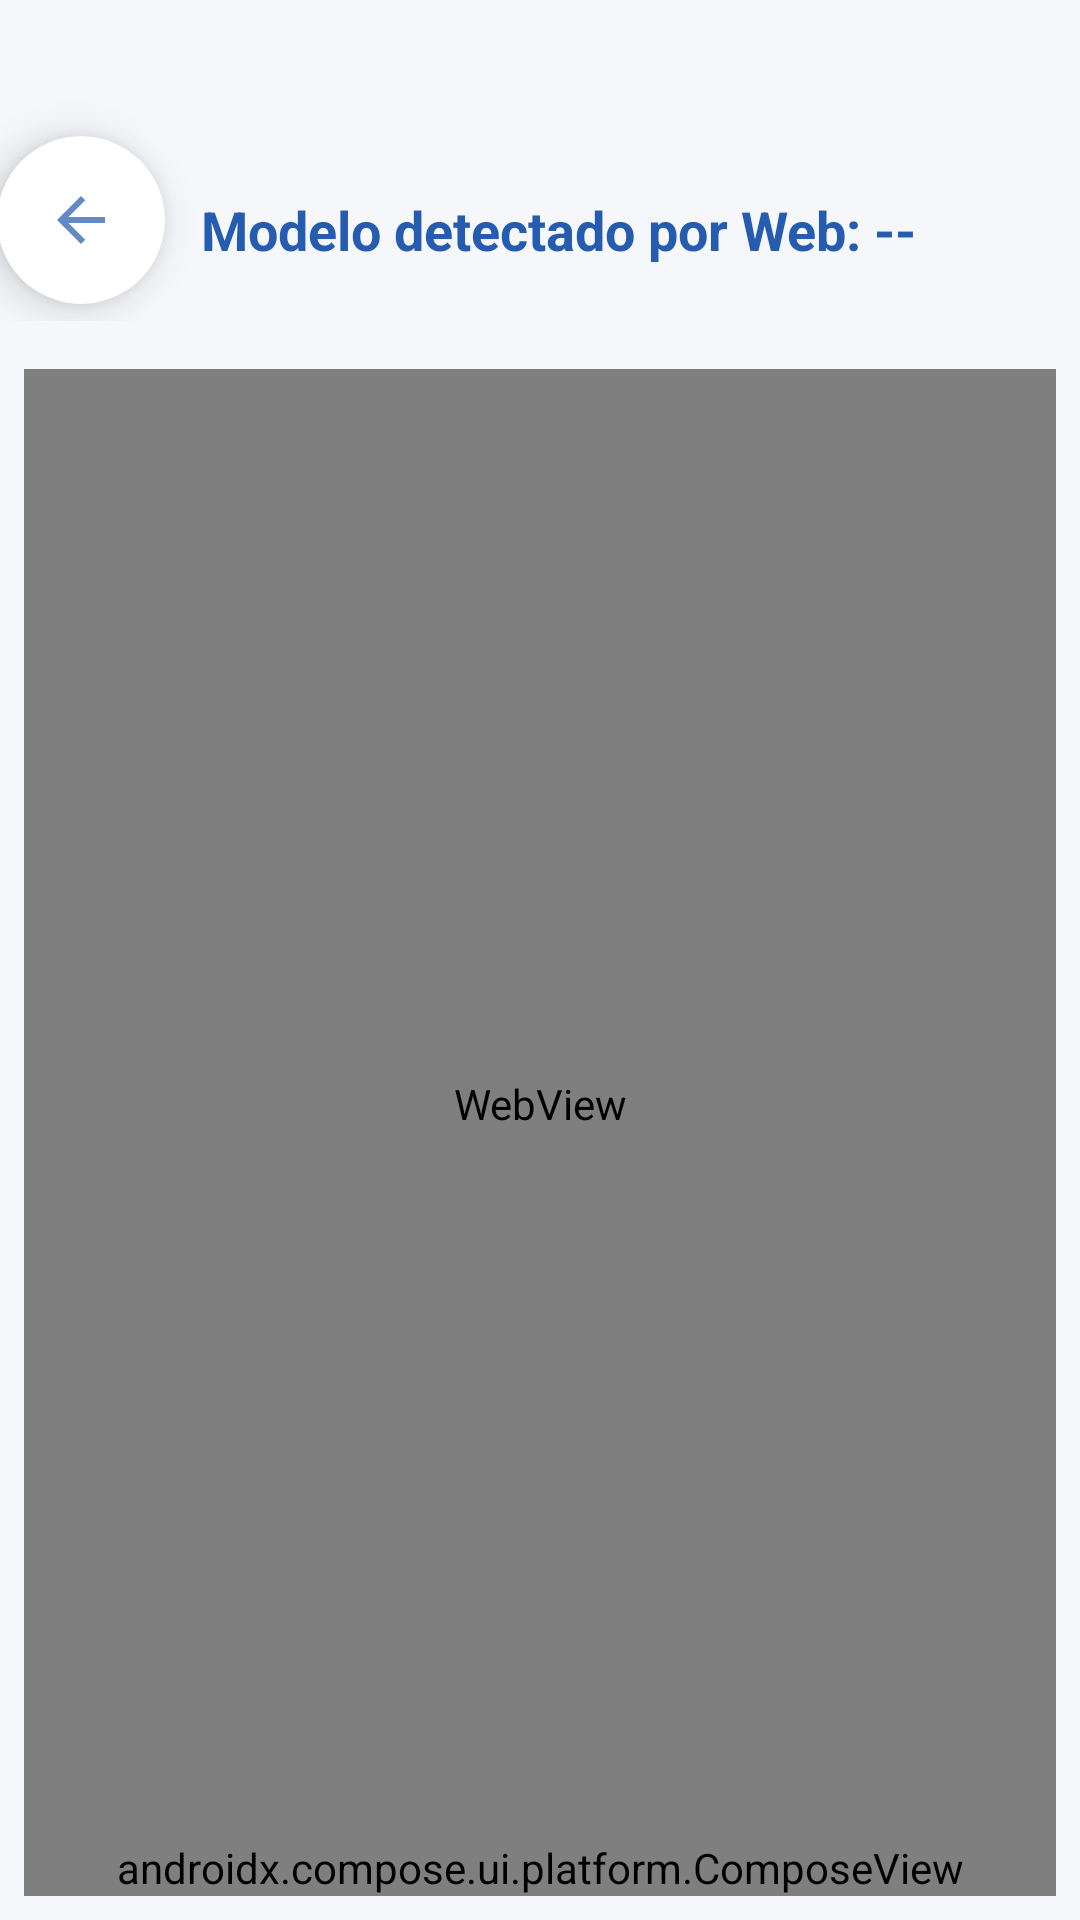

Write the Android layout XML for this screen, with the resource values it uses.
<!-- AndroidManifest.xml: application theme Theme.VconexionSAS -->
<!-- res/layout/fragment_detectar_modelo_onu.xml -->
<?xml version="1.0" encoding="utf-8"?>
<androidx.constraintlayout.widget.ConstraintLayout xmlns:android="http://schemas.android.com/apk/res/android"
    xmlns:app="http://schemas.android.com/apk/res-auto"
    android:layout_width="match_parent"
    android:layout_height="match_parent"
    android:background="#F5F7FA">

    
    <LinearLayout
        android:id="@+id/headerLayout"
        android:layout_width="407dp"
        android:layout_height="123dp"
        android:gravity="center_vertical"
        android:orientation="horizontal"
        android:padding="16dp"
        app:layout_constraintEnd_toEndOf="parent"
        app:layout_constraintStart_toStartOf="parent"
        app:layout_constraintTop_toTopOf="parent">

        <com.google.android.material.card.MaterialCardView
            android:id="@+id/backButtonCard"
            android:layout_width="56dp"
            android:layout_height="56dp"
            android:layout_marginStart="6dp"
            android:layout_marginTop="12dp"
            app:cardBackgroundColor="@color/white"
            app:cardCornerRadius="28dp"
            app:cardElevation="8dp"
            app:layout_constraintStart_toStartOf="parent"
            app:layout_constraintTop_toTopOf="parent">

            <ImageButton
                android:id="@+id/backButton"
                android:layout_width="match_parent"
                android:layout_height="match_parent"
                android:background="?attr/selectableItemBackgroundBorderless"
                android:contentDescription="@string/back_button"
                android:padding="12dp"
                android:scaleType="centerInside"
                android:src="@drawable/ic_back"
                app:tint="#265caf" />
        </com.google.android.material.card.MaterialCardView>

        <TextView
            android:id="@+id/textModeloONU"
            android:layout_width="wrap_content"
            android:layout_height="wrap_content"
            android:layout_marginStart="12dp"
            android:layout_marginTop="15dp"
            android:text="Modelo detectado por Web: --"
            android:textColor="#265CAF"
            android:textSize="18sp"
            android:textStyle="bold" />
    </LinearLayout>

    
    <WebView
        android:id="@+id/webViewONU"
        android:layout_width="0dp"
        android:layout_height="0dp"
        app:layout_constraintTop_toBottomOf="@id/headerLayout"
        app:layout_constraintBottom_toTopOf="@id/composeViewCredenciales"
        app:layout_constraintStart_toStartOf="parent"
        app:layout_constraintEnd_toEndOf="parent"
        android:layout_marginHorizontal="8dp" />

    
    <androidx.compose.ui.platform.ComposeView
        android:id="@+id/composeViewCredenciales"
        android:layout_width="match_parent"
        android:layout_height="wrap_content"
        android:layout_margin="8dp"
        app:layout_constraintBottom_toBottomOf="parent"
        app:layout_constraintStart_toStartOf="parent"
        app:layout_constraintEnd_toEndOf="parent" />

</androidx.constraintlayout.widget.ConstraintLayout>
<!-- resources referenced by this layout -->
<resources>
  <color name="white">#FFFFFFFF</color>
  <!-- drawable ic_back (drawable) -->
  <vector xmlns:android="http://schemas.android.com/apk/res/android" android:alpha="0.72" android:autoMirrored="true" android:height="24dp" android:tint="#2E2B2B" android:viewportHeight="24" android:viewportWidth="24" android:width="24dp">
        
      <path android:fillColor="@android:color/white" android:pathData="M20,11H7.83l5.59,-5.59L12,4l-8,8 8,8 1.41,-1.41L7.83,13H20v-2z"/>
      
  </vector>
  <string name="back_button">Atrás</string>
  <style name="Theme.VconexionSAS" parent="Theme.MaterialComponents.Light.NoActionBar">
          
      </style>
</resources>
